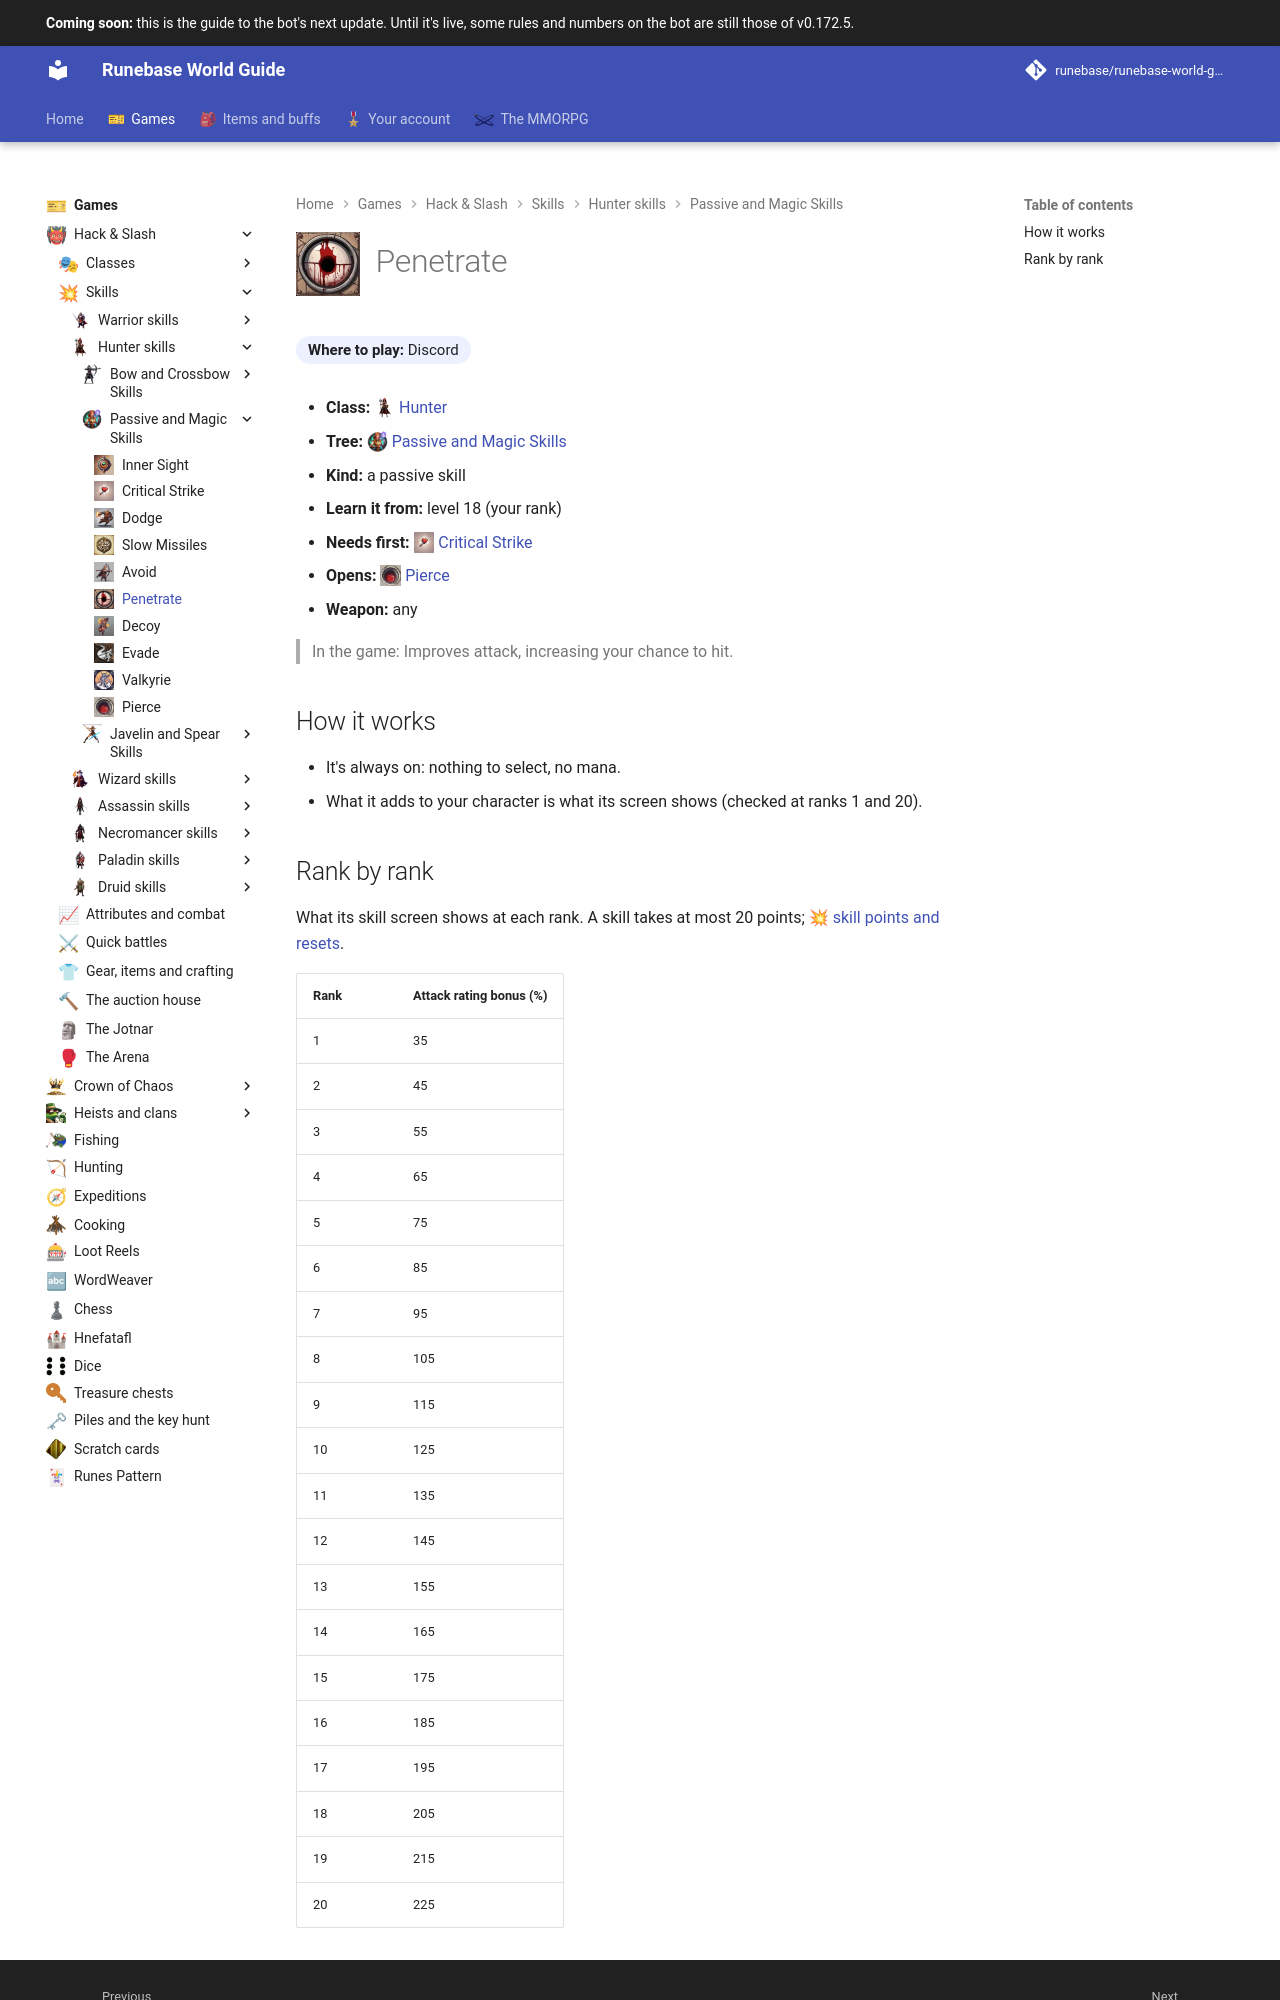

repository: Runebase/runebase-world-guide · page: next/games/hack-and-slash/skills/hunter/passive-and-magic-skills/penetrate/index.html · generator: mkdocs

---
title: "Penetrate"
icon: guide/nav
nav_icon: "assets/icons/skill/hunter/penetrate.webp"
---

# ![Penetrate](../../../../../assets/icons/skill/hunter/penetrate.webp){ .gi .gi-title width="64" height="64" loading="lazy" } Penetrate

**Where to play:** Discord
{ .where-to-play }

- **Class:** <span class="gi-m">![](../../../../../assets/icons/class/hunter.webp){ .gi .gi-mention width="20" height="20" loading="lazy" }&nbsp;[Hunter](../../../classes/hunter.md)</span>
- **Tree:** <span class="gi-m">![](../../../../../assets/icons/skill-tree/passive-and-magic-skills.webp){ .gi .gi-mention width="20" height="20" loading="lazy" }&nbsp;[Passive and Magic Skills](index.md)</span>
- **Kind:** a passive skill
- **Learn it from:** level 18 (your rank)
- **Needs first:** <span class="gi-m">![](../../../../../assets/icons/skill/hunter/critical-strike.webp){ .gi .gi-mention width="20" height="20" loading="lazy" }&nbsp;[Critical Strike](critical-strike.md)</span>
- **Opens:** <span class="gi-m">![](../../../../../assets/icons/skill/hunter/pierce.webp){ .gi .gi-mention width="20" height="20" loading="lazy" }&nbsp;[Pierce](pierce.md)</span>
- **Weapon:** any

> In the game: Improves attack, increasing your chance to hit.

## How it works

- It's always on: nothing to select, no mana.
- What it adds to your character is what its screen shows (checked at ranks 1 and 20).
